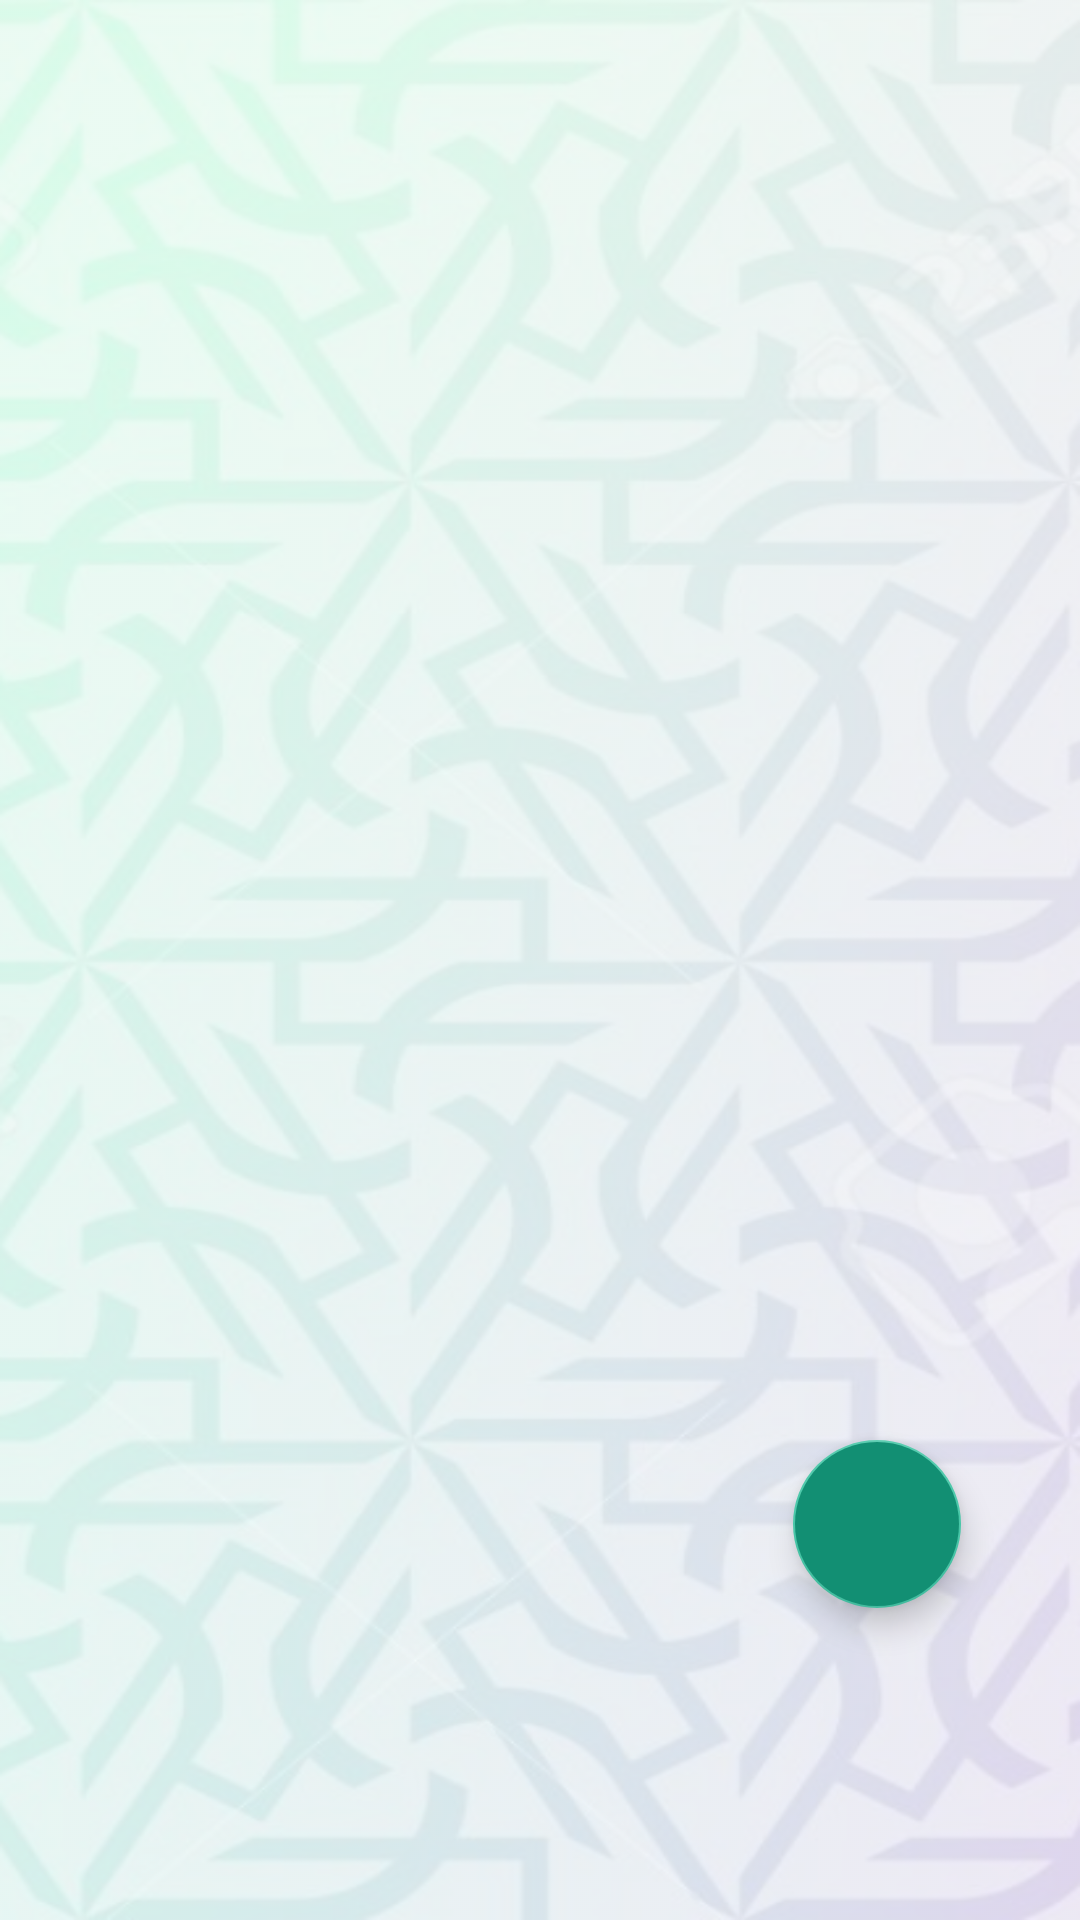

The Android layout XML behind this screen, and the referenced resources:
<!-- AndroidManifest.xml: application theme AppTheme -->
<!-- res/layout/fragment_profile_list.xml -->
<?xml version="1.0" encoding="utf-8"?>
<androidx.constraintlayout.widget.ConstraintLayout xmlns:android="http://schemas.android.com/apk/res/android"
    xmlns:app="http://schemas.android.com/apk/res-auto"
    xmlns:tools="http://schemas.android.com/tools"
    android:layout_width="match_parent"
    android:layout_height="match_parent"
    android:background="@drawable/background_gradient"
    tools:context=".activities.profilelist.profilelistfragments.ProfileListFragment">


    <androidx.recyclerview.widget.RecyclerView

        android:id="@+id/profile_list_rv"
        android:layout_width="0dp"
        android:layout_height="597dp"
        android:layout_marginStart="16dp"
        android:layout_marginTop="32dp"
        android:layout_marginEnd="16dp"
        android:layout_marginBottom="2dp"
        android:isScrollContainer="true"
        android:nestedScrollingEnabled="false"
        app:layout_constraintBottom_toBottomOf="parent"
        app:layout_constraintEnd_toEndOf="parent"
        app:layout_constraintHorizontal_bias="0.0"
        app:layout_constraintStart_toStartOf="parent"
        app:layout_constraintTop_toTopOf="parent"
        app:layout_constraintVertical_bias="0.0" />

    <com.google.android.material.floatingactionbutton.FloatingActionButton
        android:id="@+id/fab"
        android:layout_width="56dp"
        android:layout_height="wrap_content"
        android:layout_marginBottom="104dp"
        android:backgroundTint="#128F73"
        android:clickable="true"
        android:src="@drawable/ic_baseline_add_24"
        app:layout_constraintBottom_toBottomOf="parent"
        app:layout_constraintEnd_toEndOf="parent"
        app:layout_constraintHorizontal_bias="0.87"
        app:layout_constraintStart_toStartOf="parent" />
</androidx.constraintlayout.widget.ConstraintLayout>
<!-- resources referenced by this layout -->
<resources>
  <!-- drawable background_gradient: png bitmap (drawable-hdpi, 411760 bytes) -->
  <style name="AppTheme" parent="Theme.AppCompat.Light.NoActionBar">
          
          <item name="colorPrimary">@color/colorPrimary</item>
          <item name="colorPrimaryDark">@color/colorPrimaryDark</item>
          <item name="colorAccent">@color/colorAccent</item>
          <item name="drawerArrowStyle">@style/DrawerIcon</item>
          <item name="android:listDivider">@android:color/transparent</item>
          <item name="windowActionBar">false</item>
          <item name="windowNoTitle">true</item>
      </style>
  <color name="colorPrimary">#0A5F4C</color>
  <color name="colorPrimaryDark">#36826F</color>
  <color name="colorAccent">#48C7A8</color>
  <style name="DrawerIcon" parent="Widget.AppCompat.DrawerArrowToggle">
          <item name="color">#AE000000</item>
      </style>
</resources>
